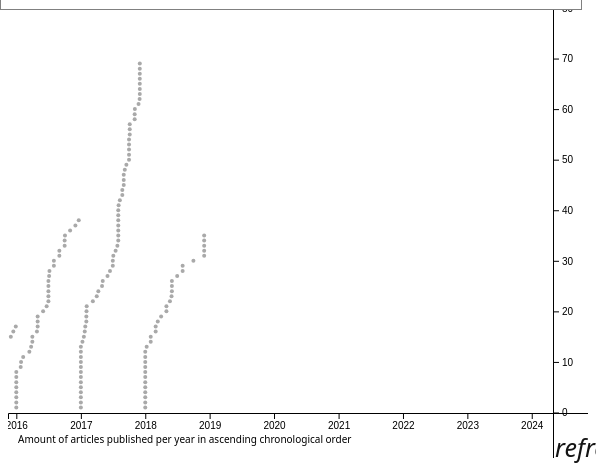
D3 v5 page, settled after 360 driven frames (6 s of simulated time); the page loaded 1 data file(s).


  var svg = d3.select("svg"),
      width = +svg.attr("width"),
      height = +svg.attr("height"),
       g = svg.append("g");

const currentTime = new Date();
const Past = d3.timeYear.offset(currentTime,-8);
const Future = d3.timeYear.offset(currentTime,1);
const parseTime = d3.timeParse("%Y-%m-%d");
const formatTime = d3.timeFormat("%d/%m/%Y");
const tooltip = d3.select("#tooltip");

var x = d3.scaleTime()
    .domain([Past, Future])
    .range([0, width]);

var xAxis = d3.axisBottom(x);

var y = d3.scaleLinear()
    .range([0, height])
    .domain([80,-9]);

var yAxis = d3.axisRight(y);

var zoom = d3.zoom()
             .scaleExtent([1, 20])
             .translateExtent([[0,0], [580, 450]])
             .on("zoom", zoomed);

Promise.all([d3.json("data.json", {credentials: 'include'})])
        .then(datajson => {
          const data = datajson[0];

    data.forEach(d => {
        d.date = parseTime(d.coverDate);
        d.year = d.coverDate.substring(0, 4);
        d.pub = "Published on";
        d.avail = "Article available";
        d.here = "here";
    });

    var dataNest = d3.nest()
                   .key(d => {return d.year;})
                   .entries(data);

 d3.selectAll(".switch").on("click", function(d) {

          if(this.value === 'FR'){

                         document.getElementById("tooltip").innerHTML = "<strong>Passez votre pointeur sur un point pour afficher l'article correspondant. <br> Vous pouvez zoomer sur le graphe avec la molette ou votre interface tactile.</strong>";

                         document.getElementById("explainer").innerHTML = 'Visualisation des articles publiés dans des revues à comité de lecture listées sur la base de données Scopus dont les résumés (abstracts) contiennent les expressions "ZFN" ou "TALE" ou "TALEN" ou "CRISPR" et "HUMAN" et "EMBRYO". Requête soumise entre le 15 et le 30 septembre 2018 via http://api.elsevier.com (corrigée de certaines aberrations). A noter que beaucoup de ces articles partent de modèles animaux.';

                         d3.select("#yLegend").remove().exit();

                         g.append("text").attr("x", "10").attr("y", "435").attr("id","yLegend").style("font-size","10")
                                         .text("Nombre d'articles publiés par an en ordre chronologique croissant");

                         data.forEach(d => {
                         d.pub = "Publié le";
                         d.avail = "Article disponible";
                         d.here = "ici";
                        }
                       );


                       }
          else if(this.value === 'EN'){

                         document.getElementById("tooltip").innerHTML = "<strong>Use your pointer on a dot to display the articles's data.<br> You can zoom on the graph with your wheel or with your touchpad.</strong>";

                         document.getElementById("explainer").innerHTML = 'Articles published in peer-reviewed journals listed on the Scopus database whose abstracts contain the expressions "ZFN" or "TALE" or "CRISPR" and "HUMAN" and "EMBRYO". Query sent between September 15-30 via http://api.elsevier.com (some unrelevant results have been removed). Most articles use animal models.';

                         d3.select("#yLegend").remove().exit();

                         g.append("text").attr("x", "10").attr("y", "435").attr("id","yLegend").style("font-size","10")
                                         .text("Amount of articles published per year in ascending chronological order");

                         data.forEach(d => {
                         d.pub = "Published on";
                         d.avail = "Article available";
                         d.here = "here";
                       }
                    );
                  }
               })


    const piler = () => {
      for (i = 0; i < dataNest.length; i++) {
        let j = dataNest[i].values.length + 1;
          for (k = 0; k < dataNest[i].values.length; k++) {
            dataNest[i].values[k].indexPosition = j-1;
            j--;
          }
      }
    }

    piler();

  var circle = g.selectAll("circle")
               .data(data)
               .enter().append("circle")
                  .style('fill',"darkgray")
                  .attr("r", 2)
                  .attr("cx", d => x(d.date))
                  .attr("cy", d => y(d.indexPosition))
                    .on("mouseover", function(d) {
                         d3.select(this).style("fill", "black");
                         d3.select(this).style("cursor", "crosshair");
                        tooltip.html(
                          '<p class="legend"><strong>' + d.title + '</strong> <br/>' + d.pub + " " +
                        formatTime(d.date) + '<br/>DOI : ' +
                        d.doi + '<br/>' + d.avail +
                        ' <a target="_blank" href="https://dx.doi.org/'+d.doi+'">'+d.here+'</a>.</p>')});
})

var gX = g.append("g")
            .attr("transform", "translate(0," + 405 + ")")
            .call(xAxis);

var gY = g.append("g")
            .attr("transform", "translate(" + 545 + ",0)")
            .call(yAxis);

var yLegend = g.append("text")
             .attr("x", "10")
             .attr("y", "435")
             .attr("id","yLegend")
             .style("font-size","10")
             .text("Amount of articles published per year in ascending chronological order");

svg.call(zoom);

function zoomed() { g.attr("transform", d3.event.transform); }

  

### data: data.json, 277590 bytes — head not shown